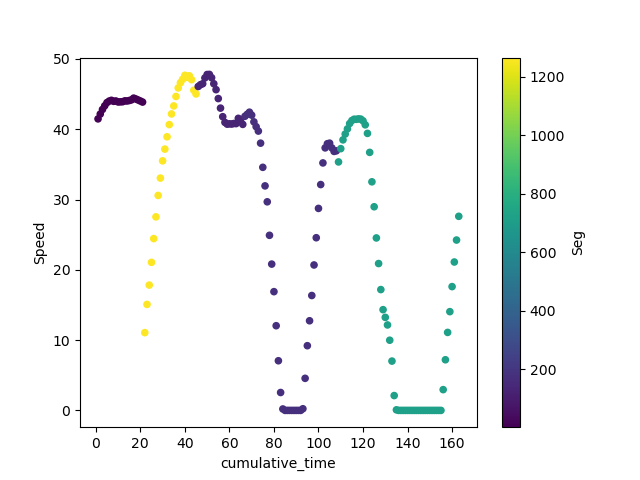

Data behind this chart, as committed beside it:
; DateTime; Speed; FuelRate; gps_Lat; gps_Long; Duration; DeltaDistance; Acc; DayOfWeek; Seg; Acc2; cumulative_time
954; 2018-11-10 04:03:07; 41.47; 30.9; 45.54; -73.65; 1.0; 11.52; 0.2517; 5; 2.0; 0.06337; 1.0
956; 2018-11-10 04:03:08; 42.16; 38.7; 45.54; -73.65; 1.0; 11.71; 0.191; 5; 2.0; 0.03647; 2.0
958; 2018-11-10 04:03:09; 42.81; 30.5; 45.54; -73.65; 1.0; 11.89; 0.1823; 5; 2.0; 0.03323; 3.0
960; 2018-11-10 04:03:10; 43.33; 27.6; 45.54; -73.65; 1.0; 12.04; 0.1432; 5; 2.0; 0.02051; 4.0
962; 2018-11-10 04:03:11; 43.78; 29.65; 45.54; -73.65; 1.0; 12.16; 0.1259; 5; 2.0; 0.01584; 5.0
964; 2018-11-10 04:03:12; 44.0; 20.6; 45.54; -73.65; 1.0; 12.22; 0.06076; 5; 2.0; 0.003692; 6.0
966; 2018-11-10 04:03:13; 44.11; 18.95; 45.54; -73.65; 1.0; 12.25; 0.03038; 5; 2.0; 0.0009231; 7.0
968; 2018-11-10 04:03:14; 43.97; 17.2; 45.54; -73.65; 1.0; 12.21; -0.03906; 5; 2.0; 0.001526; 8.0
970; 2018-11-10 04:03:15; 44.02; 21.4; 45.54; -73.65; 1.0; 12.23; 0.01302; 5; 2.0; 0.0001695; 9.0
972; 2018-11-10 04:03:16; 43.88; 18.25; 45.54; -73.65; 1.0; 12.19; -0.03906; 5; 2.0; 0.001526; 10.0
974; 2018-11-10 04:03:17; 43.89; 18.8; 45.54; -73.65; 1.0; 12.19; 0.00434; 5; 2.0; 1.8838011188271607e-05; 11.0
976; 2018-11-10 04:03:18; 43.91; 20.55; 45.54; -73.65; 1.0; 12.2; 0.00434; 5; 2.0; 1.8838011188271607e-05; 12.0
978; 2018-11-10 04:03:19; 44.03; 20.2; 45.54; -73.65; 1.0; 12.23; 0.03472; 5; 2.0; 0.001206; 13.0
980; 2018-11-10 04:03:20; 44.02; 20.85; 45.54; -73.65; 1.0; 12.23; -0.00434; 5; 2.0; 1.8838011188271607e-05; 14.0
982; 2018-11-10 04:03:21; 44.08; 25.35; 45.54; -73.65; 1.0; 12.24; 0.01736; 5; 2.0; 0.0003014; 15.0
984; 2018-11-10 04:03:22; 44.17; 20.95; 45.54; -73.65; 1.0; 12.27; 0.02604; 5; 2.0; 0.0006782; 16.0
986; 2018-11-10 04:03:23; 44.42; 20.95; 45.54; -73.64; 1.0; 12.34; 0.06944; 5; 2.0; 0.004823; 17.0
988; 2018-11-10 04:03:24; 44.3; 15.75; 45.54; -73.64; 1.0; 12.3; -0.03472; 5; 2.0; 0.001206; 18.0
990; 2018-11-10 04:03:25; 44.16; 21.85; 45.54; -73.64; 1.0; 12.27; -0.03906; 5; 2.0; 0.001526; 19.0
992; 2018-11-10 04:03:26; 44.02; 26.4; 45.54; -73.64; 1.0; 12.23; -0.03906; 5; 2.0; 0.001526; 20.0
994; 2018-11-10 04:03:27; 43.86; 23.65; 45.54; -73.64; 1.0; 12.18; -0.0434; 5; 2.0; 0.001884; 21.0
48012; 2018-11-12 07:44:04; 11.06; 42.9; 45.57; -73.62; 1.0; 3.073; 1.107; 0; 1266; 1.225; 22.0
48014; 2018-11-12 07:44:05; 15.08; 59.45; 45.57; -73.62; 1.0; 4.188; 1.115; 0; 1266; 1.244; 23.0
48016; 2018-11-12 07:44:06; 17.83; 44.4; 45.57; -73.62; 1.0; 4.952; 0.7639; 0; 1266; 0.5835; 24.0
48018; 2018-11-12 07:44:07; 21.06; 50.85; 45.57; -73.62; 1.0; 5.851; 0.8984; 0; 1266; 0.8072; 25.0
48020; 2018-11-12 07:44:08; 24.44; 57.05; 45.57; -73.62; 1.0; 6.788; 0.9375; 0; 1266; 0.8789; 26.0
48022; 2018-11-12 07:44:09; 27.53; 47.45; 45.57; -73.62; 1.0; 7.648; 0.8594; 0; 1266; 0.7385; 27.0
48024; 2018-11-12 07:44:10; 30.58; 58.65; 45.57; -73.62; 1.0; 8.494; 0.8464; 0; 1266; 0.7163; 28.0
48026; 2018-11-12 07:44:11; 33.05; 56.95; 45.57; -73.62; 1.0; 9.18; 0.6858; 0; 1266; 0.4703; 29.0
48028; 2018-11-12 07:44:12; 35.5; 61.65; 45.57; -73.62; 1.0; 9.861; 0.6814; 0; 1266; 0.4643; 30.0
48030; 2018-11-12 07:44:13; 37.17; 44.45; 45.57; -73.62; 1.0; 10.33; 0.4644; 0; 1266; 0.2157; 31.0
48032; 2018-11-12 07:44:14; 38.92; 51.5; 45.57; -73.62; 1.0; 10.81; 0.4861; 0; 1266; 0.2363; 32.0
48034; 2018-11-12 07:44:15; 40.66; 43.95; 45.57; -73.62; 1.0; 11.29; 0.4818; 0; 1266; 0.2321; 33.0
48036; 2018-11-12 07:44:16; 42.17; 42.55; 45.57; -73.62; 1.0; 11.71; 0.421; 0; 1266; 0.1772; 34.0
48038; 2018-11-12 07:44:17; 43.31; 37.05; 45.57; -73.62; 1.0; 12.03; 0.3168; 0; 1266; 0.1004; 35.0
48040; 2018-11-12 07:44:18; 44.66; 56.5; 45.57; -73.62; 1.0; 12.4; 0.3733; 0; 1266; 0.1393; 36.0
48042; 2018-11-12 07:44:19; 45.88; 43.35; 45.57; -73.62; 1.0; 12.74; 0.3385; 0; 1266; 0.1146; 37.0
48044; 2018-11-12 07:44:20; 46.61; 35.05; 45.57; -73.62; 1.0; 12.95; 0.204; 0; 1266; 0.04161; 38.0
48046; 2018-11-12 07:44:21; 47.11; 41.6; 45.57; -73.62; 1.0; 13.09; 0.1389; 0; 1266; 0.01929; 39.0
48048; 2018-11-12 07:44:22; 47.67; 37.35; 45.57; -73.62; 1.0; 13.24; 0.1562; 0; 1266; 0.02441; 40.0
48050; 2018-11-12 07:44:23; 47.38; 14.85; 45.57; -73.62; 1.0; 13.16; -0.08247; 0; 1266; 0.006801; 41.0
48052; 2018-11-12 07:44:24; 47.59; 41.3; 45.57; -73.62; 1.0; 13.22; 0.06076; 0; 1266; 0.003692; 42.0
48054; 2018-11-12 07:44:25; 47.05; 0.0; 45.57; -73.62; 1.0; 13.07; -0.1519; 0; 1266; 0.02308; 43.0
48056; 2018-11-12 07:44:26; 45.55; 0.0; 45.57; -73.62; 1.0; 12.65; -0.4167; 0; 1266; 0.1736; 44.0
48058; 2018-11-12 07:44:27; 45.02; 28.95; 45.57; -73.62; 1.0; 12.5; -0.1476; 0; 1266; 0.02178; 45.0
9681; 2018-11-10 05:44:32; 46.08; 18.2; 45.54; -73.71; 1.0; 12.8; 0.217; 5; 127.0; 0.0471; 46.0
9683; 2018-11-10 05:44:33; 46.33; 14.9; 45.54; -73.71; 1.0; 12.87; 0.06944; 5; 127.0; 0.004823; 47.0
9685; 2018-11-10 05:44:34; 46.47; 19.85; 45.54; -73.71; 1.0; 12.91; 0.03906; 5; 127.0; 0.001526; 48.0
9687; 2018-11-10 05:44:35; 47.3; 16.9; 45.54; -73.71; 1.0; 13.14; 0.23; 5; 127.0; 0.05292; 49.0
9689; 2018-11-10 05:44:36; 47.78; 21.8; 45.54; -73.71; 1.0; 13.27; 0.1345; 5; 127.0; 0.0181; 50.0
9691; 2018-11-10 05:44:37; 47.8; 8.6; 45.54; -73.71; 1.0; 13.28; 0.00434; 5; 127.0; 1.8838011188271607e-05; 51.0
9693; 2018-11-10 05:44:38; 47.33; 9.9; 45.54; -73.71; 1.0; 13.15; -0.1302; 5; 127.0; 0.01695; 52.0
9695; 2018-11-10 05:44:39; 46.47; 2.45; 45.54; -73.71; 1.0; 12.91; -0.2387; 5; 127.0; 0.05698; 53.0
9697; 2018-11-10 05:44:40; 45.62; 0.0; 45.54; -73.71; 1.0; 12.67; -0.2344; 5; 127.0; 0.05493; 54.0
9699; 2018-11-10 05:44:41; 44.36; 0.0; 45.54; -73.71; 1.0; 12.32; -0.3516; 5; 127.0; 0.1236; 55.0
9701; 2018-11-10 05:44:42; 43.0; 1.95; 45.54; -73.71; 1.0; 11.94; -0.3776; 5; 127.0; 0.1426; 56.0
9703; 2018-11-10 05:44:43; 41.78; 15.8; 45.54; -73.71; 1.0; 11.61; -0.3385; 5; 127.0; 0.1146; 57.0
9705; 2018-11-10 05:44:44; 40.97; 9.25; 45.54; -73.71; 1.0; 11.38; -0.2257; 5; 127.0; 0.05094; 58.0
9707; 2018-11-10 05:44:45; 40.72; 19.55; 45.54; -73.71; 1.0; 11.31; -0.06944; 5; 127.0; 0.004823; 59.0
9709; 2018-11-10 05:44:46; 40.77; 22.15; 45.54; -73.71; 1.0; 11.32; 0.01302; 5; 127.0; 0.0001695; 60.0
... 103 more rows
